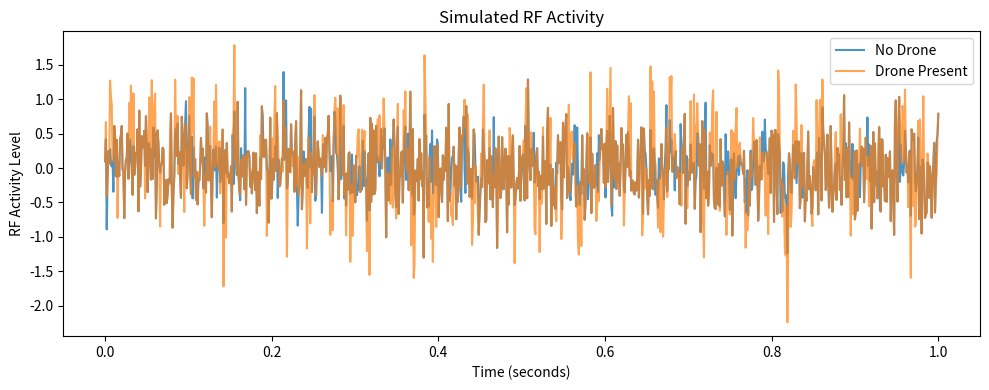

The matplotlib source for this figure:
import numpy as np
import matplotlib.pyplot as plt

# -----------------------------
# Simulation parameters
# -----------------------------
fs = 1000            # Sampling frequency (Hz)
duration = 1.0       # seconds
t = np.linspace(0, duration, int(fs * duration))

# -----------------------------
# RF activity models
# -----------------------------

# No-drone scenario (background RF noise)
noise_only = np.random.normal(0, 0.4, len(t))

# Drone-present scenario (noise + bursty activity)
burst_mask = (np.random.rand(len(t)) > 0.7).astype(int)
bursts = burst_mask * np.sin(2 * np.pi * 40 * t)
drone_signal = noise_only + bursts

#
plt.figure(figsize=(10, 4))
plt.plot(t, noise_only, label="No Drone", alpha=0.8)
plt.plot(t, drone_signal, label="Drone Present", alpha=0.7)
plt.xlabel("Time (seconds)")
plt.ylabel("RF Activity Level")
plt.title("Simulated RF Activity")
plt.legend()
plt.tight_layout()
plt.show()
